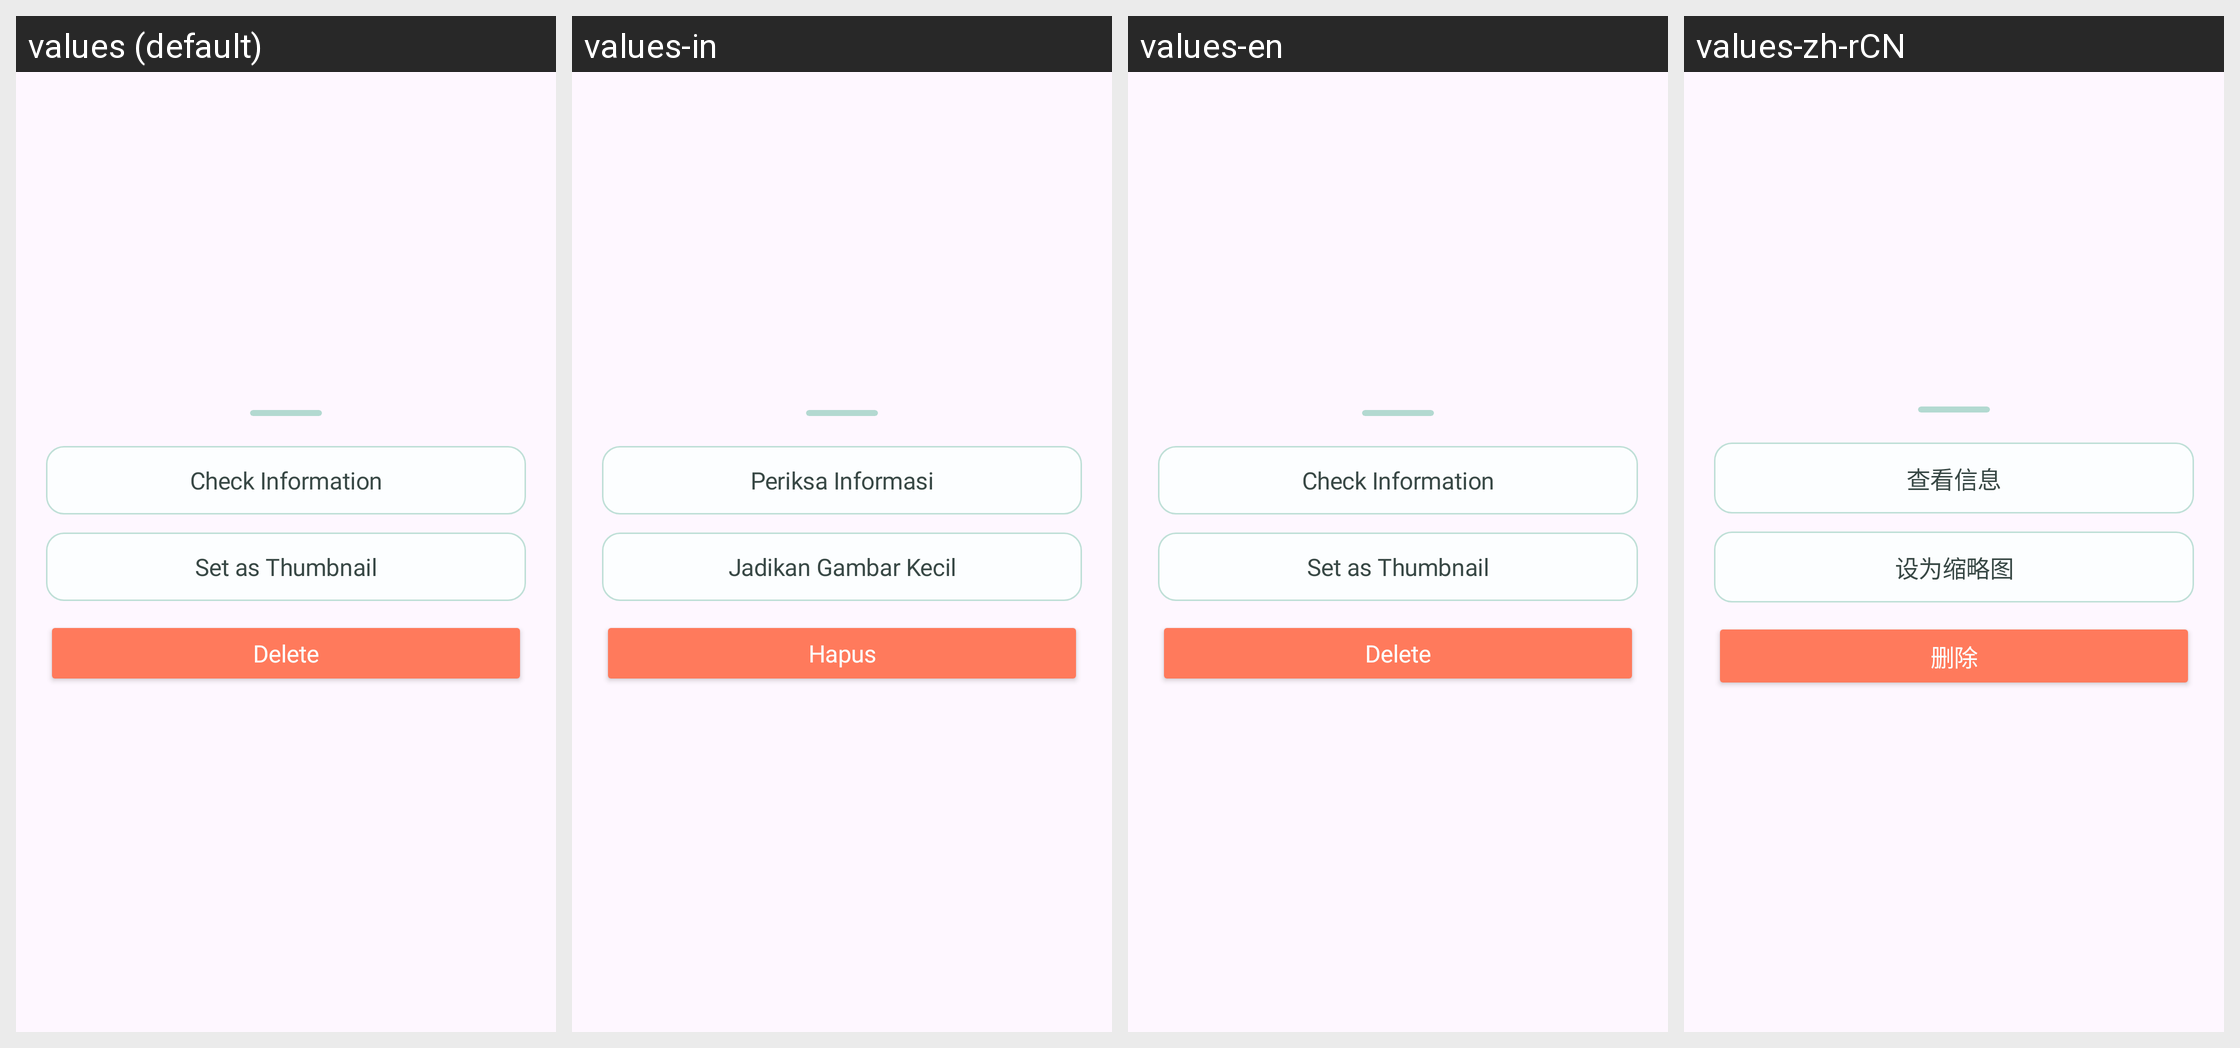

Locale-by-locale string values for the Android screen shown in this grid:
Android screen res/layout/b_sheet_memory_modify_more.xml rendered under 4 locales, left to right: values (default), values-in, values-en, values-zh-rCN. Device: Nexus 5 (rendered at 1080×1920; each locale shown at half size, 540×960, under a caption strip naming it); theme Theme.Roadcapture.
Other locales in the repository, not shown: values-ar, values-de, values-es, values-fr, values-hi, values-ja, values-ko, values-pt, values-ru.
Strings drawn on this screen, with the default value and each locale's value (text and hints the layout hard-codes, and strings that could not be matched under every locale, appear in the picture but are not listed):

check_info
  values: Check Information
  values-in: Periksa Informasi
  values-en: Check Information
  values-zh-rCN: 查看信息

set_as_thumbnail
  values: Set as Thumbnail
  values-in: Jadikan Gambar Kecil
  values-en: Set as Thumbnail
  values-zh-rCN: 设为缩略图

delete
  values: Delete
  values-in: Hapus
  values-en: Delete
  values-zh-rCN: 删除
